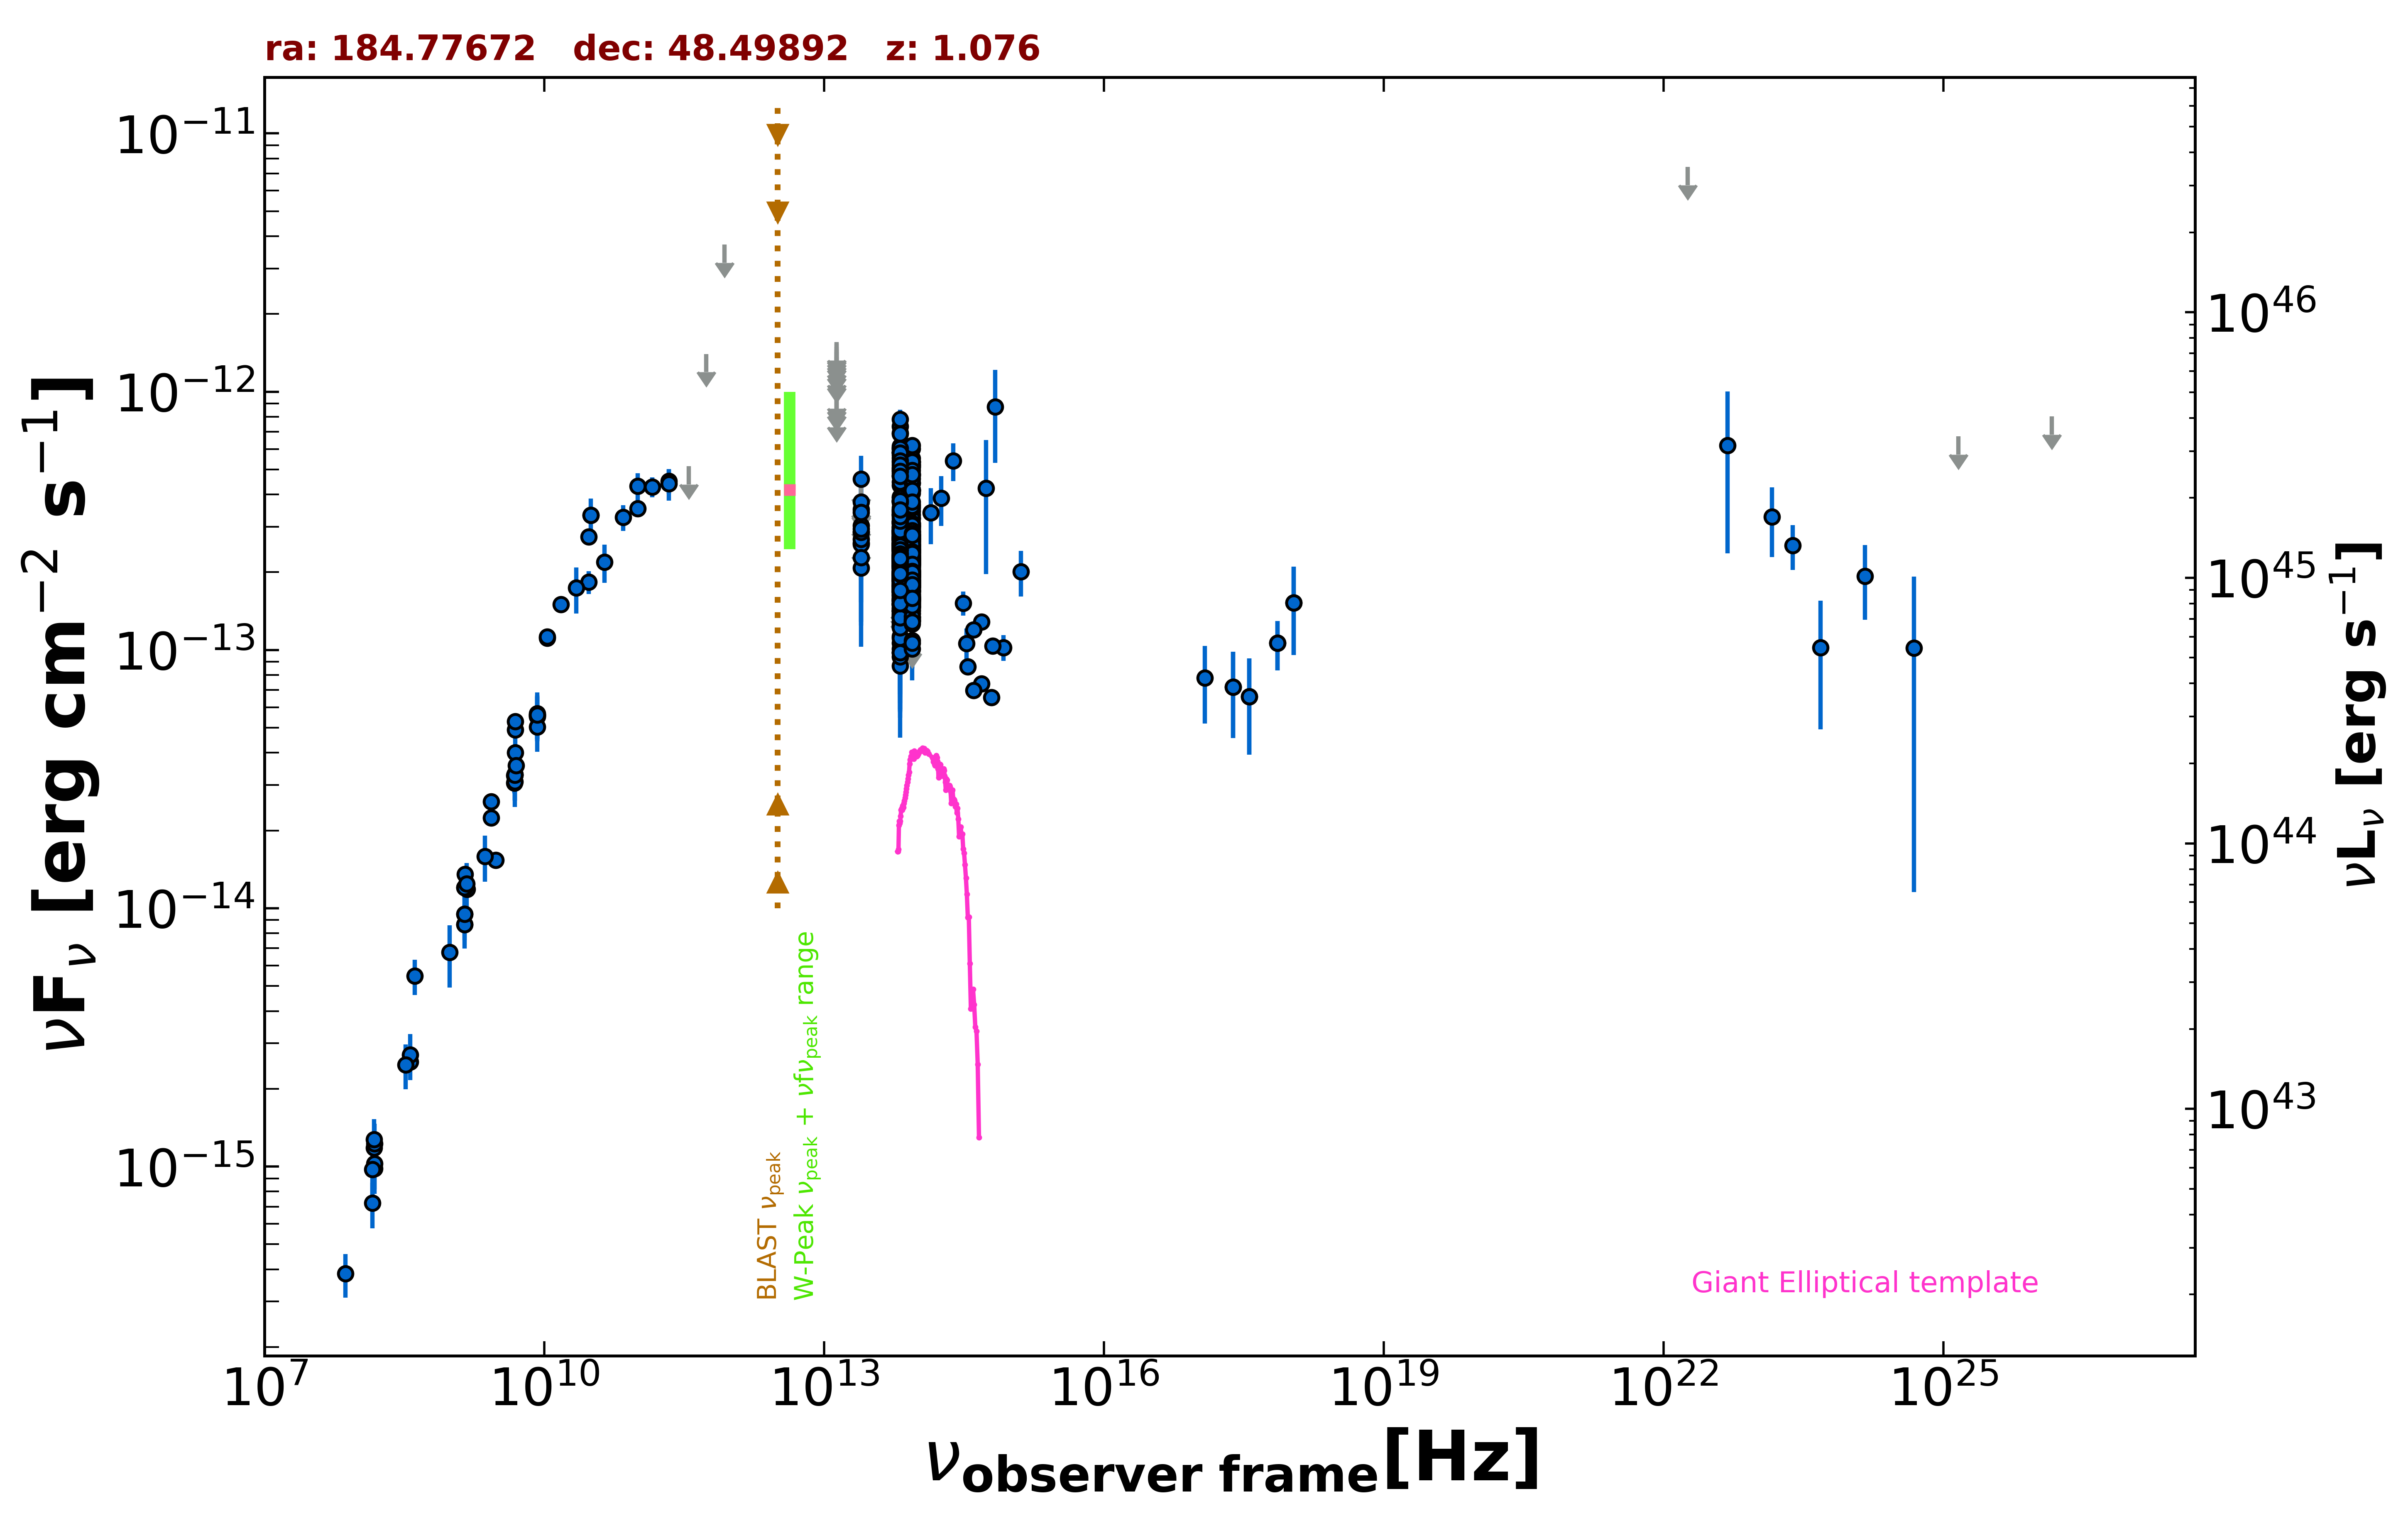

Values plotted in this chart, from the file beside it:
freq., flux, err_flux, MJD_start, MJD_end, flag, catalog, reference
1.400e+09, 9.481e-15, 2.000e-18, 55000, 55000, , FIRST, White et al. 1997  ApJ  475 479
1.400e+09, 8.659e-15, 2.600e-16, 55000, 55000, , NVSS, Condon et al. 1998  AJ  115  1693
3.000e+09, 1.537e-14, 7.500e-17, 55000, 55000, , VLASSQL, Gordon et al. 2021  ApJS  255  30
2.418e+17, 7.192e-14, 2.636e-14, 58711, 58712, , 1OUSX, Giommi et al. in preparation
1.209e+17, 7.783e-14, 2.596e-14, 58711, 58712, , 1OUSX, Giommi et al. in preparation
3.627e+17, 6.601e-14, 2.676e-14, 58711, 58712, , 1OUSX, Giommi et al. in preparation
7.253e+17, 1.065e-13, 2.307e-14, 58711, 58712, , 1OUSX, Giommi et al. in preparation
1.088e+18, 1.526e-13, 5.720e-14, 58711, 58712, , 1OUSX, Giommi et al. in preparation
1.440e+08, 7.217e-16, 1.443e-16, 55000, 55000, , LoTSS, Shimwell et al. 2019  A&A  622  A1
1.500e+08, 1.181e-15, 1.180e-16, 55000, 55000, , TGSS150, Intema et al. 2017  A&A  598  A781
8.400e+09, 5.609e-14, 0.000e+00, 55000, 55000, , CRATES, Healey et al. 2007  ApJS  171  61
4.800e+09, 3.062e-14, 2.735e-15, 55000, 55000, , GB6, Gregory et al. 1996  ApJS  103  427
4.800e+09, 3.264e-14, 3.700e-15, 55000, 55000, , GB87, Gregory et al. 1992  VizieR  VIII/14/j20…
1.480e+09, 1.184e-14, 5.900e-16, 55000, 55000, , KUEHR, Kuehr et al. 1981  A&AS  45  367
1.410e+09, 1.354e-14, 1.400e-16, 55000, 55000, , KUEHR, Kuehr et al. 1981  A&AS  45  367
2.695e+09, 2.587e-14, 2.700e-16, 55000, 55000, , KUEHR, Kuehr et al. 1981  A&AS  45  367
4.900e+09, 4.900e-14, 2.450e-15, 55000, 55000, , KUEHR, Kuehr et al. 1981  A&AS  45  367
1.500e+10, 1.500e-13, 7.500e-15, 55000, 55000, , KUEHR, Kuehr et al. 1981  A&AS  45  367
1.070e+10, 1.113e-13, 1.100e-15, 55000, 55000, , KUEHR, Kuehr et al. 1981  A&AS  45  367
1.070e+10, 1.123e-13, 4.300e-15, 55000, 55000, , KUEHR, Kuehr et al. 1981  A&AS  45  367
3.140e+10, 3.328e-13, 5.335e-14, 55000, 55000, , KUEHR, Kuehr et al. 1981  A&AS  45  367
3.140e+10, 3.328e-13, 2.195e-14, 55000, 55000, , KUEHR, Kuehr et al. 1981  A&AS  45  367
9.660e+08, 6.762e-15, 1.835e-15, 55000, 55000, , KUEHR, Kuehr et al. 1981  A&AS  45  367
4.900e+09, 5.292e-14, 4.900e-16, 55000, 55000, , KUEHR, Kuehr et al. 1981  A&AS  45  367
2.695e+09, 2.237e-14, 1.080e-15, 55000, 55000, , KUEHR, Kuehr et al. 1981  A&AS  45  367
4.080e+08, 5.467e-15, 8.570e-16, 55000, 55000, , KUEHR, Kuehr et al. 1981  A&AS  45  367
4.850e+09, 3.283e-14, 0.000e+00, 55000, 55000, , NORTH20, White and Becker  1992  ApJS  79  331
1.400e+09, 1.203e-14, 0.000e+00, 55000, 55000, , NORTH20, White and Becker  1992  ApJS  79  331
3.650e+08, 2.540e-15, 0.000e+00, 55000, 55000, , NORTH20, White and Becker  1992  ApJS  79  331
1.000e+11, 4.302e-13, 5.320e-14, 55000, 55000, , PCCS2100, GHz The Planck Collaboration 2018  A&A  …
2.170e+11, 4.506e-13, 4.885e-14, 55000, 55000, , PCCS2217, GHz The Planck Collaboration 2018  A&A  …
3.000e+10, 2.743e-13, 1.835e-14, 55000, 55000, , PCCS2, 30 GHz The Planck Collaboration 2018  A&…
3.000e+10, 1.832e-13, 1.860e-14, 55000, 55000, , PCNT, The Planck Collaboration 2018  A&A  619 …
4.400e+10, 2.189e-13, 3.705e-14, 55000, 55000, , PCNT, The Planck Collaboration 2018  A&A  619 …
7.000e+10, 3.265e-13, 3.740e-14, 55000, 55000, , PCNT, The Planck Collaboration 2018  A&A  619 …
1.000e+11, 3.525e-13, 2.660e-14, 55000, 55000, , PCNT, The Planck Collaboration 2018  A&A  619 …
1.430e+11, 4.281e-13, 3.820e-14, 55000, 55000, , PCNT, The Planck Collaboration 2018  A&A  619 …
2.170e+11, 4.403e-13, 6.190e-14, 55000, 55000, , PCNT, The Planck Collaboration 2018  A&A  619 …
3.530e+11, 5.146e-13, 0.000e+00, 55000, 55000, UL, PCNT, The Planck Collaboration 2018  A&A  619 …
5.450e+11, 1.400e-12, 0.000e+00, 55000, 55000, UL, PCNT, The Planck Collaboration 2018  A&A  619 …
8.570e+11, 3.712e-12, 0.000e+00, 55000, 55000, UL, PCNT, The Planck Collaboration 2018  A&A  619 …
1.389e+14, 3.399e-13, 8.315e-14, 55000, 55000, , 2MASS, Skrutskie et al. 2006  AJ  131  1163
1.804e+14, 3.870e-13, 8.475e-14, 55000, 55000, , 2MASS, Skrutskie et al. 2006  AJ  131  1163
2.427e+14, 5.406e-13, 9.000e-14, 55000, 55000, , 2MASS, Skrutskie et al. 2006  AJ  131  1163
8.817e+13, 2.004e-13, 2.100e-15, 55000, 55000, , UNWISE, Schlafly et al. 2019  ApJS  240  30
6.517e+13, 2.404e-13, 3.150e-15, 55000, 55000, , UNWISE, Schlafly et al. 2019  ApJS  240  30
8.817e+13, 1.505e-13, 5.950e-15, 55000, 55000, , WISE, Wright et al. 2010  AJ  140  1868
6.517e+13, 1.914e-13, 7.750e-15, 55000, 55000, , WISE, Wright et al. 2010  AJ  140  1868
2.498e+13, 2.591e-13, 2.630e-14, 55000, 55000, , WISE, Wright et al. 2010  AJ  140  1868
1.363e+13, 6.177e-13, 1.266e-13, 55000, 55000, , WISE, Wright et al. 2010  AJ  140  1868
8.817e+13, 1.835e-13, 2.215e-14, 56995, 56995, , NEOWISE, Mainzer et al. 2014  ApJ  792  30
6.517e+13, 1.776e-13, 3.740e-14, 56995, 56995, , NEOWISE, Mainzer et al. 2014  ApJ  792  30
8.817e+13, 2.635e-13, 7.905e-14, 56995, 56995, , NEOWISE, Mainzer et al. 2014  ApJ  792  30
6.517e+13, 2.586e-13, 3.370e-14, 56995, 56995, , NEOWISE, Mainzer et al. 2014  ApJ  792  30
8.817e+13, 2.182e-13, 2.355e-14, 56996, 56996, , NEOWISE, Mainzer et al. 2014  ApJ  792  30
6.517e+13, 1.853e-13, 3.310e-14, 56996, 56996, , NEOWISE, Mainzer et al. 2014  ApJ  792  30
8.817e+13, 2.469e-13, 2.230e-14, 56995, 56995, , NEOWISE, Mainzer et al. 2014  ApJ  792  30
6.517e+13, 1.065e-13, 3.919e-14, 56995, 56995, , NEOWISE, Mainzer et al. 2014  ApJ  792  30
8.817e+13, 2.132e-13, 2.520e-14, 56995, 56995, , NEOWISE, Mainzer et al. 2014  ApJ  792  30
6.517e+13, 1.896e-13, 4.620e-14, 56995, 56995, , NEOWISE, Mainzer et al. 2014  ApJ  792  30
... 760 more rows
